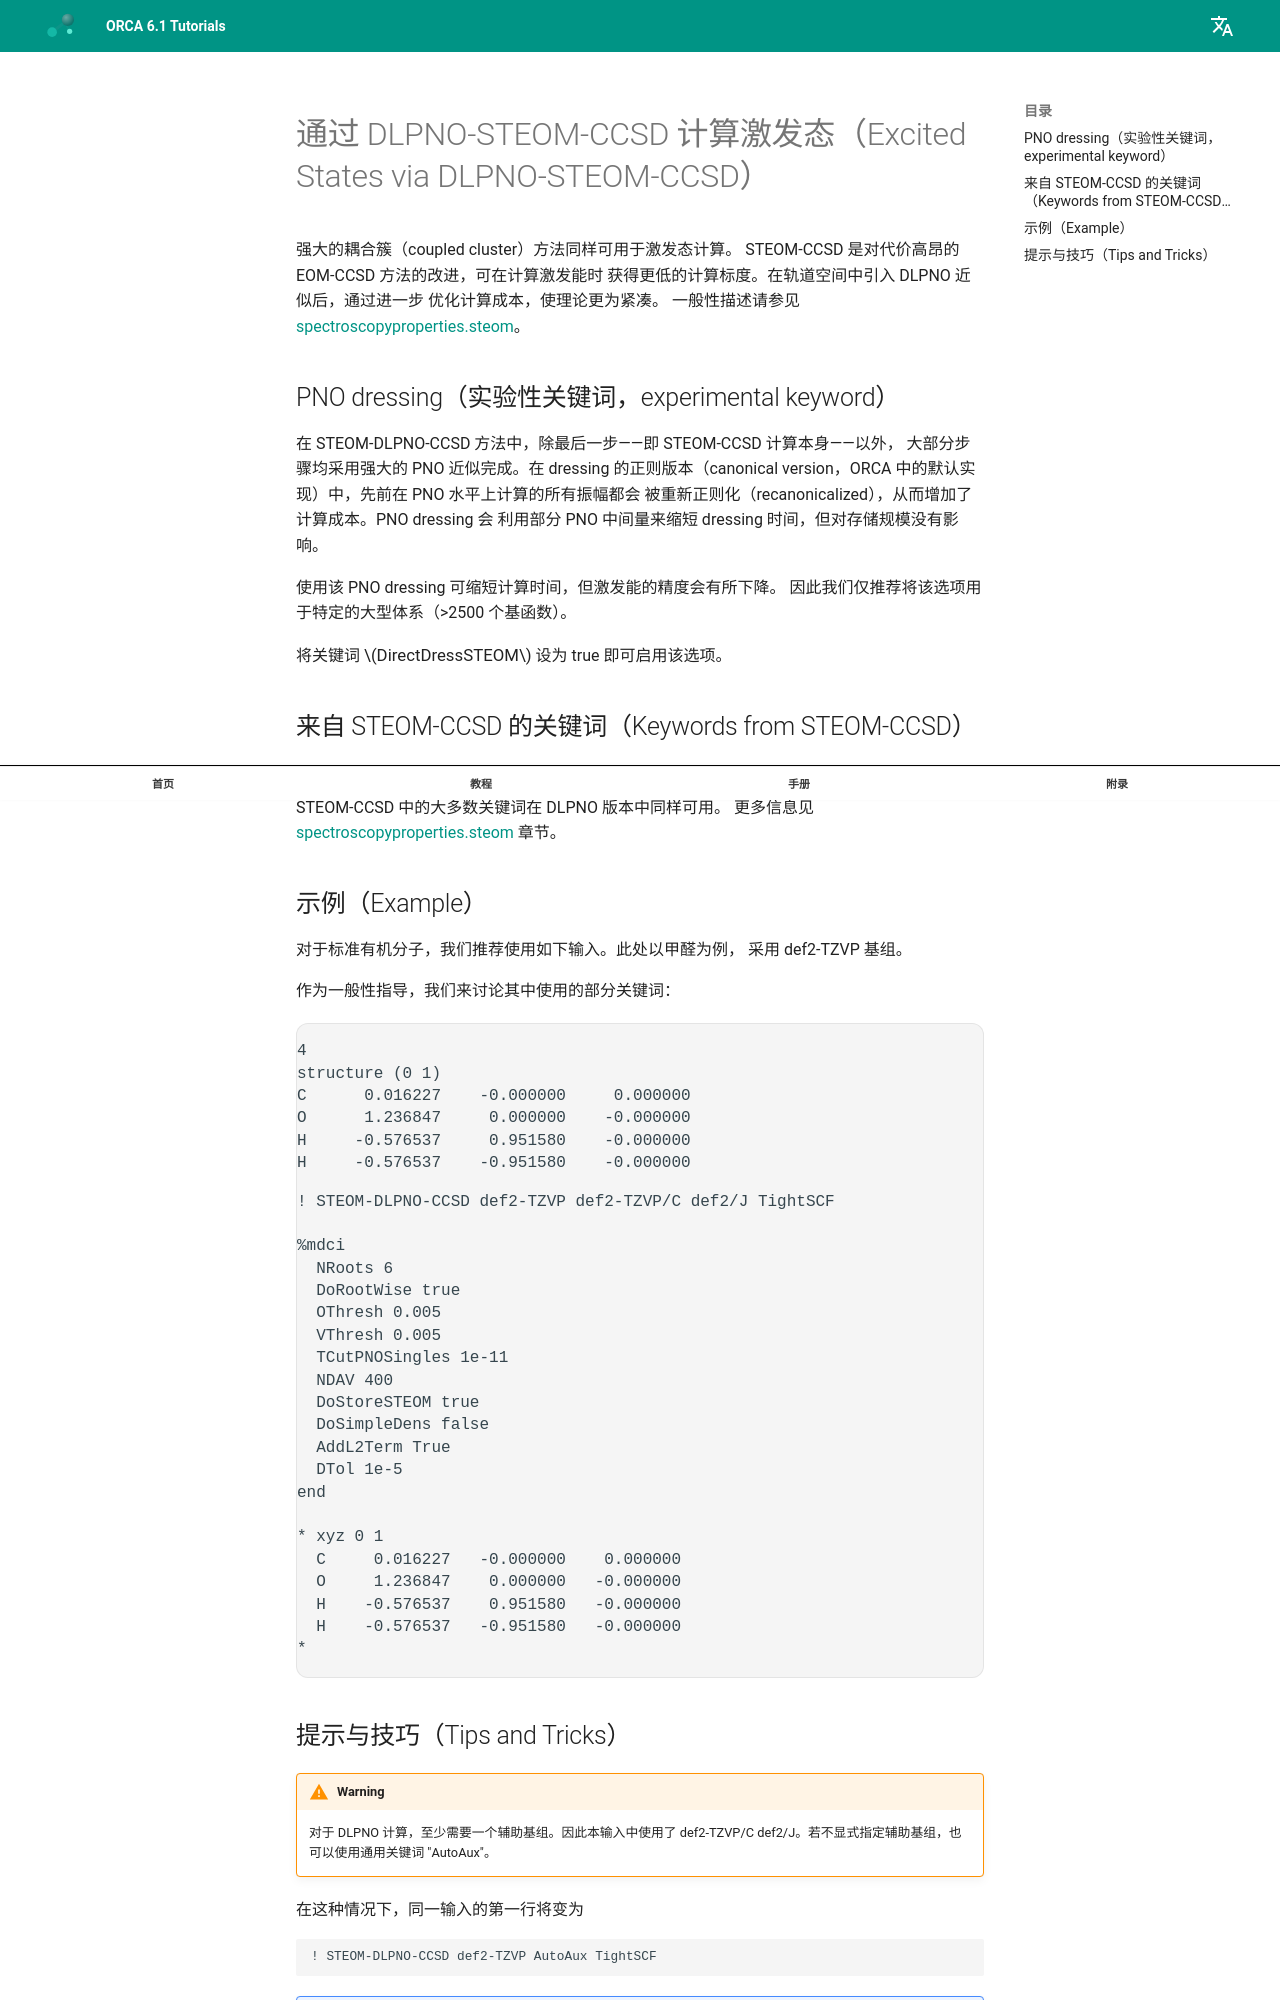

repository: wxyhgk/orca-docs · page: zh/manual/contents/spectroscopyproperties/dlpno-steom/index.html · generator: mkdocs



<a id="sec:spectroscopyproperties.dlpno-steom"></a>
# 通过 DLPNO-STEOM-CCSD 计算激发态（Excited States via DLPNO-STEOM-CCSD）

强大的耦合簇（coupled cluster）方法同样可用于激发态计算。
STEOM-CCSD 是对代价高昂的 EOM-CCSD 方法的改进，可在计算激发能时
获得更低的计算标度。在轨道空间中引入 DLPNO 近似后，通过进一步
优化计算成本，使理论更为紧凑。
一般性描述请参见 [spectroscopyproperties.steom](#sec:spectroscopyproperties.steom)。

<a id="sec:spectroscopyproperties.dlpno-steom-dressing.general"></a>
## PNO dressing（实验性关键词，experimental keyword）

在 STEOM-DLPNO-CCSD 方法中，除最后一步——即 STEOM-CCSD 计算本身——以外，
大部分步骤均采用强大的 PNO 近似完成。在 dressing 的正则版本（canonical
version，ORCA 中的默认实现）中，先前在 PNO 水平上计算的所有振幅都会
被重新正则化（recanonicalized），从而增加了计算成本。PNO dressing 会
利用部分 PNO 中间量来缩短 dressing 时间，但对存储规模没有影响。

使用该 PNO dressing 可缩短计算时间，但激发能的精度会有所下降。
因此我们仅推荐将该选项用于特定的大型体系（>2500 个基函数）。

将关键词 $DirectDressSTEOM$ 设为 true 即可启用该选项。

<a id="sec:spectroscopyproperties.dlpno-steom-keyword.general"></a>
## 来自 STEOM-CCSD 的关键词（Keywords from STEOM-CCSD）

STEOM-CCSD 中的大多数关键词在 DLPNO 版本中同样可用。
更多信息见 [spectroscopyproperties.steom](#sec:spectroscopyproperties.steom) 章节。

## 示例（Example）

对于标准有机分子，我们推荐使用如下输入。此处以甲醛为例，
采用 def2-TZVP 基组。

作为一般性指导，我们来讨论其中使用的部分关键词：

```mol
title: structure 1
theme: chem311
height: 320px
representation: ball-stick
--- xyz ---
4
structure (0 1)
C      0.016227    -0.000000     0.000000
O      1.236847     0.000000    -0.000000
H     -0.576537     0.951580    -0.000000
H     -0.576537    -0.951580    -0.000000
--- input ---
! STEOM-DLPNO-CCSD def2-TZVP def2-TZVP/C def2/J TightSCF

%mdci
  NRoots 6
  DoRootWise true
  OThresh 0.005
  VThresh 0.005
  TCutPNOSingles 1e-11
  NDAV 400
  DoStoreSTEOM true
  DoSimpleDens false
  AddL2Term True
  DTol 1e-5
end

* xyz 0 1
  C     0.016227   -0.000000    0.000000
  O     1.236847    0.000000   -0.000000
  H    -0.576537    0.951580   -0.000000
  H    -0.576537   -0.951580   -0.000000
*
```
